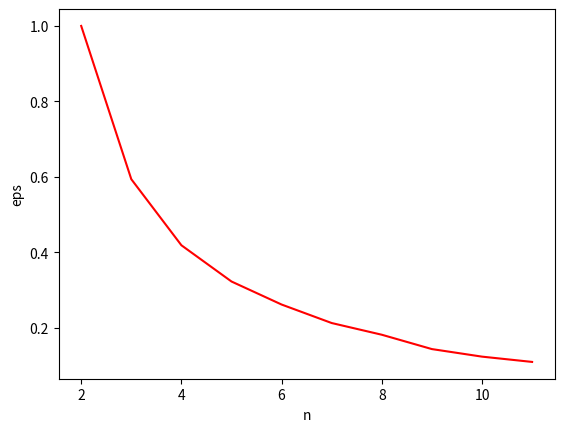

This chart was generated by the following Python code:
### plot of eps(n) 
import numpy as np

n = [2,3,4,5,6,7,8,9,10,11]
eps = [1, 0.594, 0.419, 0.323, 0.262, 0.213, 0.182, 0.144, 0.124, 0.110]

import matplotlib.pyplot as plt
fig, ax = plt.subplots()
ax.plot(n, eps, color="red", label="eps(n)")
ax.set_xlabel("n")
ax.set_ylabel("eps")
plt.show()